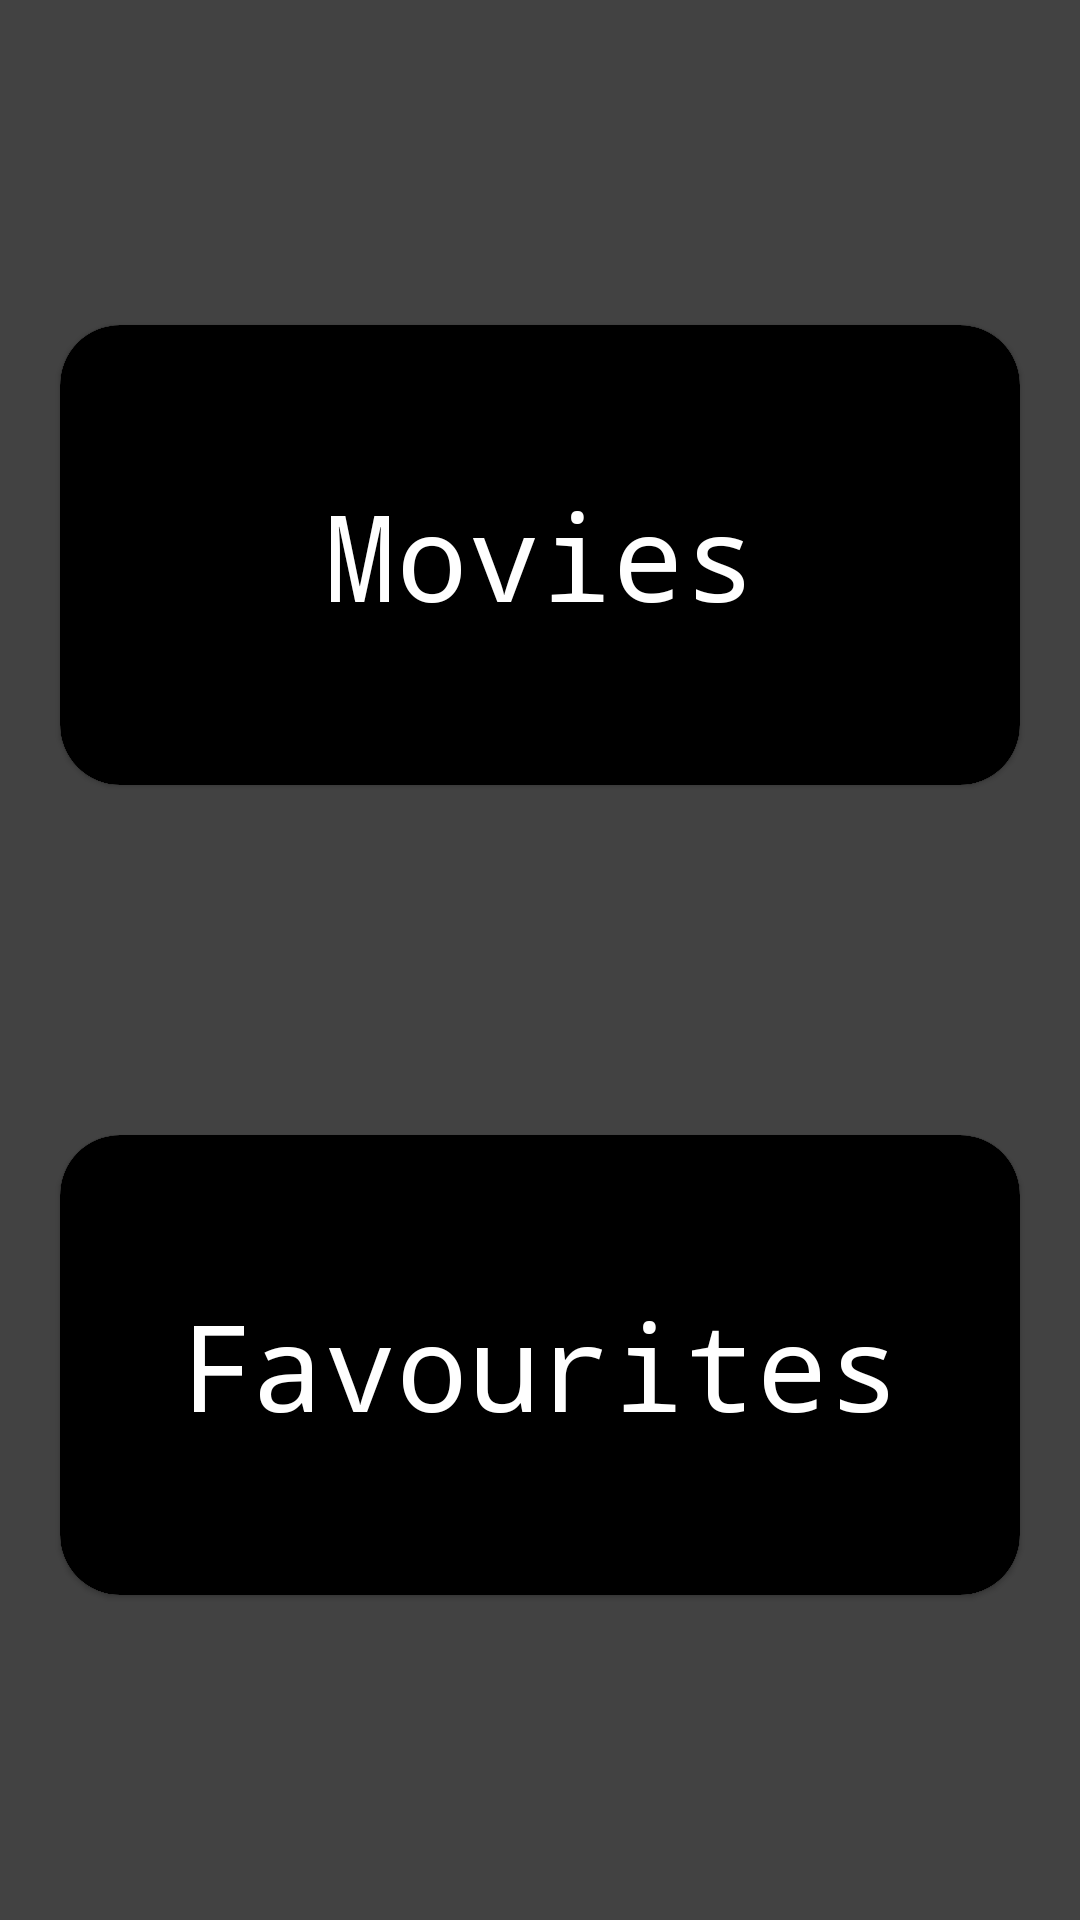

Reconstruct the res/layout file that produces this screen, plus the resources it refers to.
<!-- AndroidManifest.xml: application theme Theme.DataPrimeTask -->
<!-- res/layout/fragment_home.xml -->
<?xml version="1.0" encoding="utf-8"?>
<androidx.constraintlayout.widget.ConstraintLayout xmlns:android="http://schemas.android.com/apk/res/android"
    xmlns:app="http://schemas.android.com/apk/res-auto"
    android:id="@+id/cl_home"
    android:layout_width="match_parent"
    android:layout_height="match_parent"
    android:background="@color/cardview_dark_background"
    android:backgroundTint="#FFFFFF"
    android:backgroundTintMode="multiply"
    android:foregroundTint="#FFFFFF"
    android:paddingVertical="50dp">

    <androidx.constraintlayout.widget.Guideline
        android:id="@+id/guideline"
        android:layout_width="wrap_content"
        android:layout_height="wrap_content"
        android:orientation="horizontal"
        app:layout_constraintGuide_percent="0.5" />

    <com.google.android.material.card.MaterialCardView
        android:id="@+id/cv_movies"
        android:layout_width="match_parent"
        android:layout_height="wrap_content"
        android:layout_margin="20dp"
        app:cardCornerRadius="20dp"
        app:cardUseCompatPadding="false"
        app:layout_constraintBottom_toTopOf="@id/guideline"
        app:layout_constraintEnd_toEndOf="parent"
        app:layout_constraintStart_toStartOf="parent"
        app:layout_constraintTop_toTopOf="parent">

        <com.google.android.material.textview.MaterialTextView
            android:id="@+id/tv_movies"
            android:layout_width="match_parent"
            android:layout_height="wrap_content"
            android:layout_gravity="bottom"
            android:background="@color/black"
            android:gravity="center"
            android:paddingHorizontal="30dp"
            android:paddingVertical="50dp"
            android:text="Movies"
            android:fontFamily="monospace"
            android:textColor="@color/white"
            android:textSize="40sp" />
    </com.google.android.material.card.MaterialCardView>

    <com.google.android.material.card.MaterialCardView
        android:id="@+id/cv_favourites"
        android:layout_width="match_parent"
        android:layout_height="wrap_content"
        android:layout_margin="20dp"
        android:elevation="20dp"
        app:cardCornerRadius="20dp"
        app:layout_constraintBottom_toBottomOf="parent"
        app:layout_constraintTop_toBottomOf="@id/guideline">

        <com.google.android.material.textview.MaterialTextView
            android:id="@+id/tv_favourites"
            android:layout_width="match_parent"
            android:layout_height="wrap_content"
            android:background="@color/black"
            android:gravity="center"
            android:fontFamily="monospace"
            android:paddingHorizontal="30dp"
            android:paddingVertical="50dp"
            android:text="Favourites"
            android:textColor="@color/white"
            android:textSize="40sp" />

    </com.google.android.material.card.MaterialCardView>
</androidx.constraintlayout.widget.ConstraintLayout>
<!-- resources referenced by this layout -->
<resources>
  <style name="Theme.DataPrimeTask" parent="Theme.MaterialComponents.DayNight.NoActionBar">
          
          <item name="colorPrimary">@color/purple_500</item>
          <item name="colorPrimaryVariant">@color/purple_700</item>
          <item name="colorOnPrimary">@color/white</item>
          
          <item name="colorSecondary">@color/teal_200</item>
          <item name="colorSecondaryVariant">@color/teal_700</item>
          <item name="colorOnSecondary">@color/black</item>
          
          <item name="android:statusBarColor" tools:targetApi="l">?attr/colorPrimaryVariant</item>
          
      </style>
  <!-- not gathered from this repository: default colours our renderer supplied (Android Studio template values) -->
  <color name="purple_500">#FF6200EE</color>
  <color name="purple_700">#FF3700B3</color>
  <color name="teal_200">#FF03DAC5</color>
  <color name="teal_700">#FF018786</color>
  <color name="black">#FF000000</color>
  <color name="white">#FFFFFFFF</color>
</resources>
